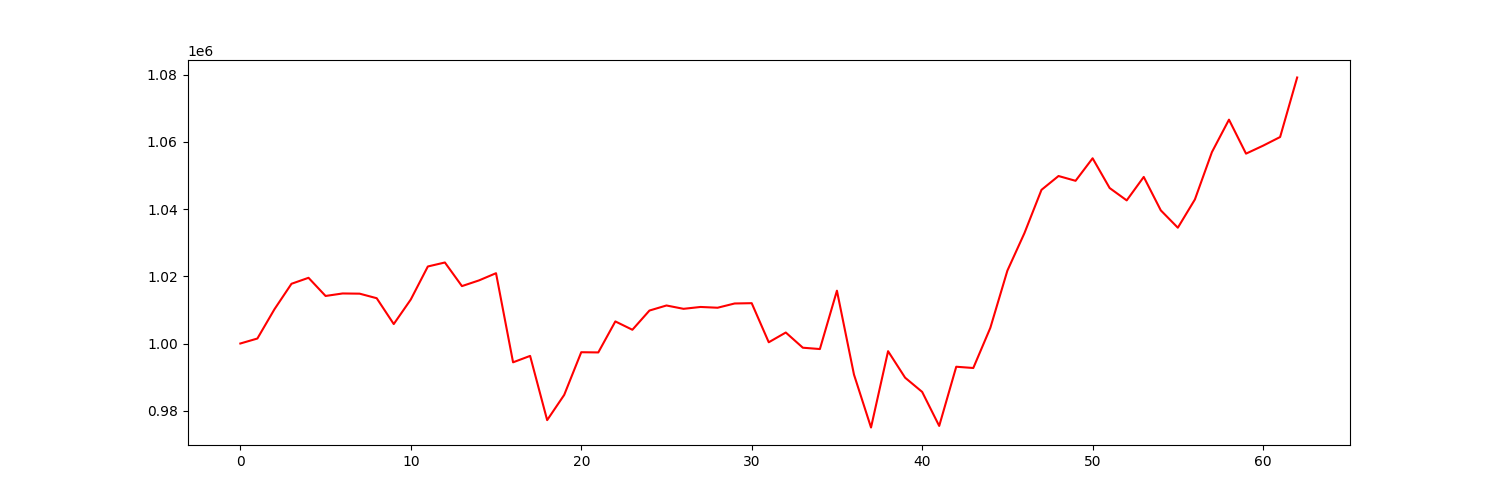

Source data for this figure (header and first rows):
account_value, date, daily_return
1000000, 2021-01-04, 
1001483, 2021-01-05, 0.001483
1010187, 2021-01-06, 0.008691
1017774, 2021-01-07, 0.00751
1019554, 2021-01-08, 0.001749
1014150, 2021-01-11, -0.0053
1014893, 2021-01-12, 0.0007325
1014831, 2021-01-13, -6.036386204200106e-05
1013479, 2021-01-14, -0.001333
1005786, 2021-01-15, -0.00759
1013103, 2021-01-19, 0.007275
1022924, 2021-01-20, 0.009694
1024113, 2021-01-21, 0.001163
1017084, 2021-01-22, -0.006863
1018776, 2021-01-25, 0.001663
1020924, 2021-01-26, 0.002109
994401, 2021-01-27, -0.02598
996309, 2021-01-28, 0.001918
977195, 2021-01-29, -0.01919
984704, 2021-02-01, 0.007685
997405, 2021-02-02, 0.0129
997343, 2021-02-03, -6.153729257030172e-05
1006571, 2021-02-04, 0.009253
1004089, 2021-02-05, -0.002466
1009806, 2021-02-08, 0.005694
1011317, 2021-02-09, 0.001497
1010321, 2021-02-10, -0.0009851
1010875, 2021-02-11, 0.000549
1010646, 2021-02-12, -0.0002266
1011912, 2021-02-16, 0.001252
1012002, 2021-02-17, 8.900041951709348e-05
1000367, 2021-02-18, -0.0115
1003271, 2021-02-19, 0.002903
998747, 2021-02-22, -0.004509
998350, 2021-02-23, -0.0003975
1015720, 2021-02-24, 0.0174
990754, 2021-02-25, -0.02458
975000, 2021-02-26, -0.0159
997713, 2021-03-01, 0.0233
989825, 2021-03-02, -0.007907
985596, 2021-03-03, -0.004272
975467, 2021-03-04, -0.01028
993083, 2021-03-05, 0.01806
992710, 2021-03-08, -0.0003756
1004667, 2021-03-09, 0.01204
1021686, 2021-03-10, 0.01694
1032848, 2021-03-11, 0.01092
1045730, 2021-03-12, 0.01247
1049849, 2021-03-15, 0.003939
1048423, 2021-03-16, -0.001358
1055128, 2021-03-17, 0.006395
1046269, 2021-03-18, -0.008396
1042595, 2021-03-19, -0.003512
1049575, 2021-03-22, 0.006695
1039627, 2021-03-23, -0.009478
1034460, 2021-03-24, -0.00497
1042867, 2021-03-25, 0.008127
1056968, 2021-03-26, 0.01352
1066624, 2021-03-29, 0.009135
1056508, 2021-03-30, -0.009484
... 3 more rows
